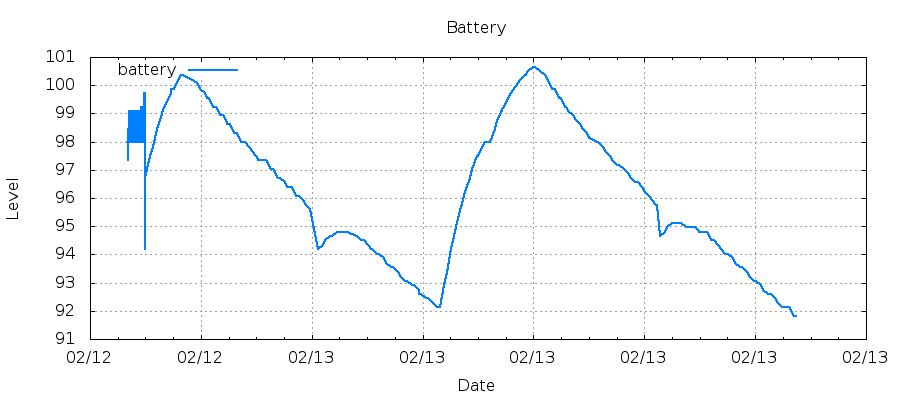

The data file committed next to this chart (first rows):
1486920054, 97.98
1486920071, 97.98
1486920087, 97.34
1486920104, 97.98
1486920121, 97.98
1486920138, 97.98
1486920154, 97.98
1486920171, 97.98
1486920188, 98.45
1486920205, 97.98
1486920222, 97.98
1486920238, 97.98
1486920255, 99.08
1486920272, 97.98
1486920289, 97.98
1486920305, 99.08
1486920322, 98.45
1486920339, 97.98
1486920356, 97.98
1486920373, 97.98
1486920389, 97.98
1486920406, 97.98
1486920423, 97.98
1486920440, 97.98
1486920456, 97.98
1486920473, 97.98
1486920490, 99.08
1486920507, 97.98
1486920523, 97.98
1486920540, 97.98
1486920557, 99.08
1486920574, 97.98
1486920591, 99.08
1486920607, 97.98
1486920624, 99.08
1486920641, 98.61
1486920658, 99.08
1486920674, 97.98
1486920691, 97.98
1486920708, 97.98
1486920725, 97.98
1486920741, 99.08
1486920758, 97.98
1486920775, 98.61
1486920792, 97.98
1486920809, 97.98
1486920825, 99.08
1486920842, 97.98
1486920859, 97.98
1486920876, 97.98
1486920892, 97.98
1486920909, 97.98
1486920926, 97.98
1486920943, 99.08
1486920959, 97.98
1486920976, 99.08
1486920993, 97.98
1486921010, 98.61
1486921027, 97.98
1486921043, 97.98
1486921060, 98.61
... 392 more rows
